8-way image classification set "Region Growing" from GitHub (Jisooyanim/Thesis); label vocabulary: anthracnose, bacterial canker, cutting weevil, die back, gall midge, healthy, powdery mildew, sooty mould.

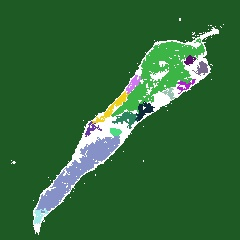
Label: die back

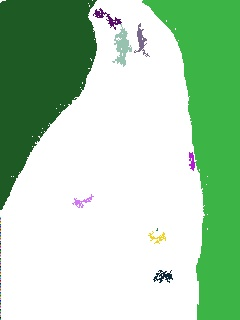
Label: powdery mildew

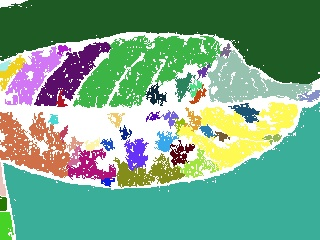
Label: sooty mould

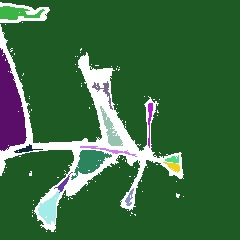
Label: cutting weevil

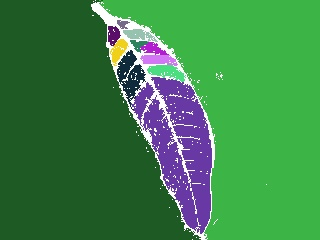
Label: healthy

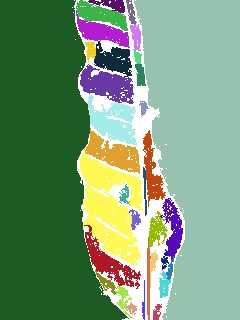
Label: gall midge
